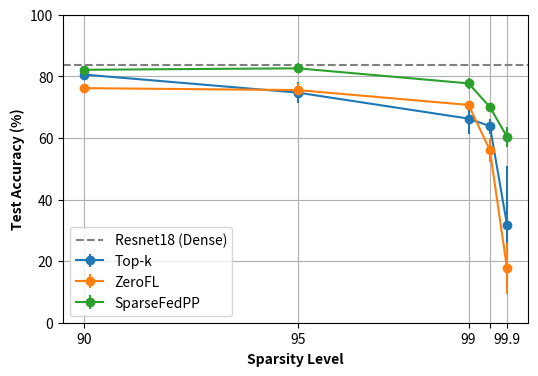

Write the Python code that produced this figure.
"""Simple plotting script for the paper."""

import matplotlib.pyplot as plt

# Define sparsity levels
sparsity_levels = [90, 95, 99, 99.5, 99.9]

# Model names to include
# models = ['Resnet18', 'Resnet18+PP', 'ZeroFL', 'ZeroFL+PP', 'Power-SWAT']
models = ["Top-k", "ZeroFL", "SparseFedPP"]

# Model performance data (accuracy)
performance_data = [
    {
        "mean": [80.56, 74.71, 66.27, 63.82, 31.79],
        "std": [1.90, 3.29, 5.08, 2.41, 19.10],
    },
    # {'mean': [82.27, 81.53, 75.76, 70.89, 62.67],
    # 'std': [2.21, 2.10, 1.78, 2.22, 2.19]},
    {
        "mean": [76.16, 75.53, 70.71, 56.02, 17.66],
        "std": [1.298, 2.27, 0.15, 3.95, 8.34],
    },
    # {'mean': [80.48, 79.03, 64.80, 51.43, 43.32],
    # 'std': [1.45, 1.92, 2.58, 3.66, 2.98]},
    {
        "mean": [82.13, 82.60, 77.71, 70.01, 60.39],
        "std": [1.23, 1.58, 1.69, 0.43, 3.191],
    },
]
# Resnet18 performance as a threshold (using first value as Resnet18 accuracy)
resnet18_threshold = 83.7

plt.figure(figsize=(6, 4))

# Plot each model's performance at different sparsity levels with error bars
for i, model in enumerate(models):
    mean_values = performance_data[i]["mean"]
    std_values = performance_data[i]["std"]
    plt.errorbar(sparsity_levels, mean_values, yerr=std_values, label=model, marker="o")

# Plot Resnet18 threshold line
plt.axhline(
    y=resnet18_threshold, color="gray", linestyle="--", label="Resnet18 (Dense)"
)

# Set plot properties
# plt.title('Model Performance at Different Sparsity Levels')
plt.xlabel("Sparsity Level", fontweight="bold")  # Make x-axis label bold
plt.ylabel("Test Accuracy (%)", fontweight="bold")  # Make y-axis label bold

# plt.xticks(sparsity_levels)
to_be_removed = 99.5
xticks_labels = [
    str(sparsity) if sparsity != to_be_removed else "" for sparsity in sparsity_levels
]
plt.xticks(sparsity_levels, xticks_labels)

plt.ylim(0, 100)  # Set the y-axis limits

plt.legend()
plt.grid(True)
plt.show()